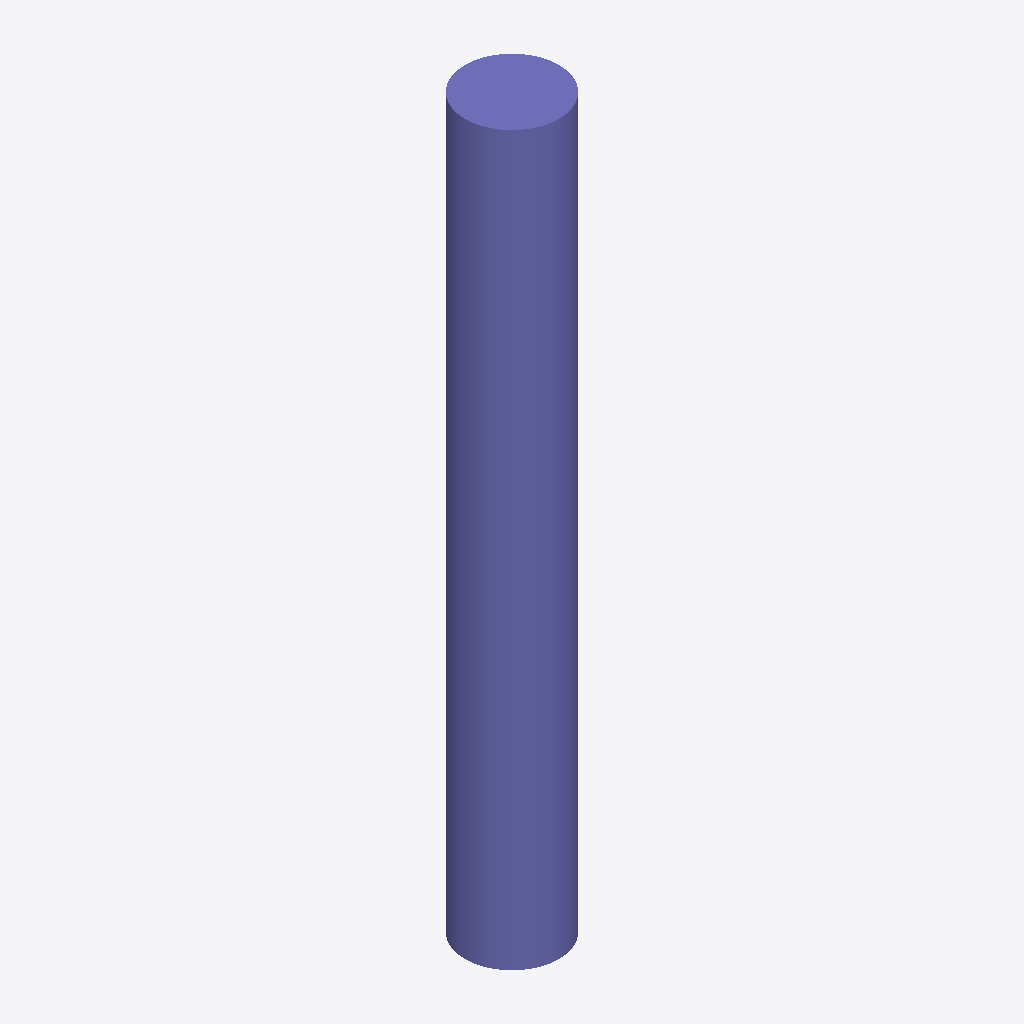
Isometric view of an IFC building model (IFC-SPF (STEP), schema IFC2X3, length unit metre), seen from the south-west, elements coloured by IFC class: 1 column (violet).
Extent 450.0 m × 450.0 m × 3500.0 m (x, y, z). Storeys (1): Default Building Storey at 0.00 m. Elements (1): 1 IfcColumn.

HEADER;
FILE_DESCRIPTION(('ViewDefinition [CoordinationView]'),'2;1');
FILE_NAME('/Users/macbook/Desktop/BIM/data/rst_advanced/IfcColumn70.ifc','2018-08-31T00:12:59-0400',('Unknown Author','info@ifctoolsproject.com'),('Unknown Organization'),'IFC Tools Project - IFC2x3 Java Toolbox','IFC2x3 Java Toolbox 2.0','Unknown Authorizer');
FILE_SCHEMA(('IFC2X3'));
ENDSEC;
DATA;
#50=IFCPROJECT('2_Fr_3CIP9n9dYyUKFnugy',#42,'Default Project','Description of Default Project',$,$,$,(#45),#49);
#52=IFCBUILDING('2OqO3pPIf5NgLP6m4dhdkw',#42,'Default Building','Description',$,#51,$,$,.ELEMENT.,$,$,$);
#53=IFCBUILDINGSTOREY('1XqDLGAZL7zON73nFkskd6',#42,'Default Building Storey','Description',$,#51,$,$,.ELEMENT.,$);
#1=IFCCOLUMN('01U2Ox69TF78CjGAzXHDlb',#2,'M_Concrete-Round-Column:450mm:147371',$,'450mm',#3,#4,'147371');
ENDSEC;
